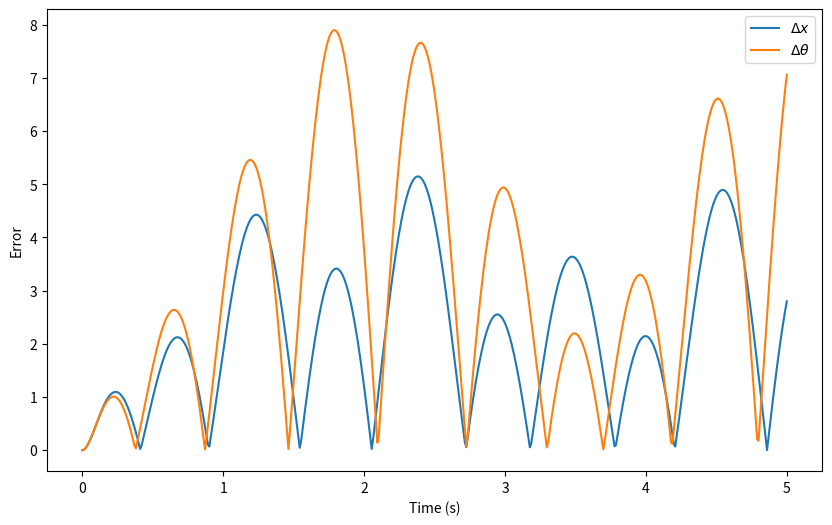
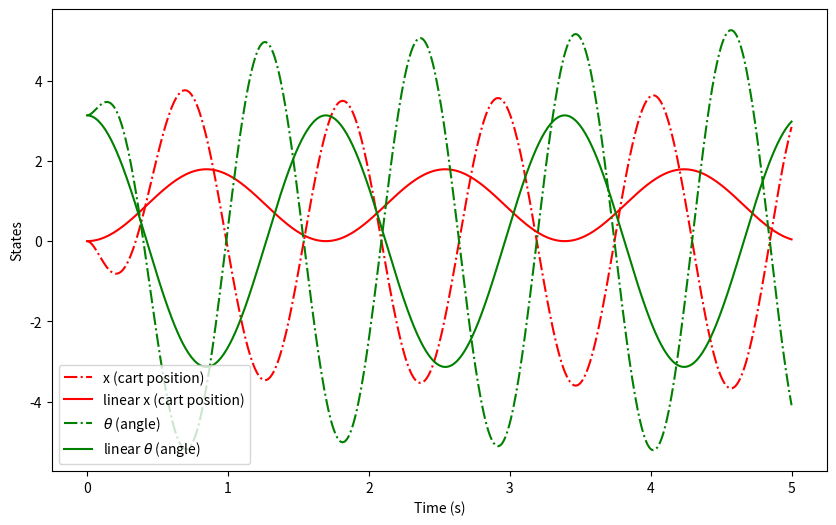
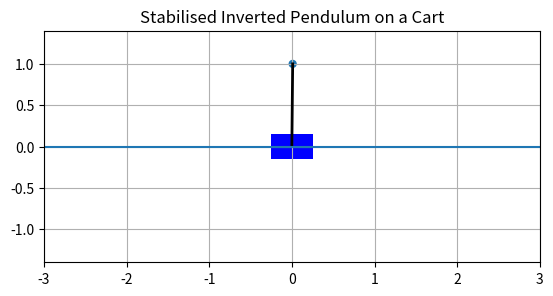

Generate these figures, in order, with matplotlib:
import numpy as np
import matplotlib.pyplot as plt
import matplotlib.animation as animation

from scipy.integrate import solve_ivp
from scipy.optimize._numdiff import approx_derivative

M = 5
m = 2
l = 1
F = 0
g = 9.81
x0 = [0, 0, np.pi - 0.01, 0]                   # Initial conditions
equi_x0 = np.array([0, 0, 0, 0])    # Equilibrium point to linearize around

# These are the eigenvalues we want the system to have (multiplied by -1).
e1 = 4
e2 = 3 
e3 = 2 
e4 = 1

t_span = (0, 5)
t_eval = np.linspace(*t_span, 500)

def system(t, X, u):
    if isinstance(u, (np.ndarray, list)) and np.size(u) == 1:
        u = np.ravel(u)[0]

    x, v, theta, omega = X
    
    A = np.array([
        [(M + m) / (m * l), np.cos(theta)],
        [np.cos(theta), l]
    ])
    
    b = np.array([
        u - (omega ** 2) * np.sin(theta),
        -g * np.sin(theta)
    ])
    
    dt = np.linalg.solve(A, b)
    
    x_dot = v
    theta_dot = omega
    v_dot, omega_dot = dt
    
    return x_dot, v_dot, theta_dot, omega_dot

def A_wrapper(X):
    return system(0, X, 0)

def B_wrapper(u):
    return system(0, equi_x0, u)

A_jac = approx_derivative(A_wrapper, equi_x0)
B_jac = approx_derivative(B_wrapper, 0)

# These are the q_n vectors used to create the similarity transformation.
qs = np.zeros(4, dtype = object)
qs[3] = B_jac
qs[2] = A_jac @ B_jac
qs[1] = (A_jac @ A_jac) @ B_jac - (M + m) * g / (M * l) * B_jac
qs[0] = (A_jac @ A_jac @ A_jac) @ B_jac - (M + m) * g / (M * l) * (A_jac @ B_jac)

# Create the matrices for the similarity transformation.
T_inv = np.transpose(np.array([qs[0], qs[1], qs[2], qs[3]]))
T = np.linalg.inv(T_inv)

# The controllable canonical forms of A and B.
A_canon = (T @ A_jac @ T_inv)[0]
B_canon = np.ravel((T @ B_jac)[0])

print(f"The controllable canonical form of A is \n{A_canon}\nand B is {B_canon}")

# Computes the coefficients of the characteristic polynomial that gives the desired eigenvalues
# (p1, p2, p3, p4) as roots. These are just the coefficients of (s + p1)(s + p2)(s + p3)(s + p4).
c3 = e1 + e2 + e3 + e4
c2 = e1 * (e2 + e3 + e4) + e2 * (e3 + e4) + e3 * e4
c1 = e1 * (e2 * e3 + e2 * e4 + e3 * e4) + e2 * e3 * e4
c0 = e1 * e2 * e3 * e4

# Determines the feedback matrix, using the previously computed coefficients.
fs = np.empty(4, dtype = float)
fs[3] = -A_canon[3, 3] - c3
fs[2] = -A_canon[3, 2] - c2
fs[1] = -A_canon[3, 1] - c1
fs[0] = -A_canon[3, 0] - c0

# The initial feedback matrix is in canonical form, we need to
# transform it back to regular space.
F_canon = np.array([fs[0], fs[1], fs[2], fs[3]])

# Determines the full stabilized system by adding the feedback matrix as input.
A_controlled = (T_inv @ (A_canon + np.outer(B_canon, F_canon)) @ T)[0]

def linear_system(t, X):
    return A_jac @ X 

def controlled_system(t, X):
    return A_controlled @ X

# sol = solve_ivp(system, t_span, x0, t_eval = t_eval)
# sol = solve_ivp(system, t_span, x0, t_eval = t_eval)
linear_sol = solve_ivp(linear_system, t_span, x0, t_eval = t_eval)
sol = solve_ivp(controlled_system, t_span, x0, t_eval = t_eval)

errors = np.abs(sol.y - linear_sol.y)

plt.figure(figsize = (10, 6))
plt.plot(sol.t, np.array([errors[0], errors[2]]).T)

plt.xlabel("Time (s)")
plt.ylabel("Error")
plt.legend([
    "$\\Delta x$",
    # "$\\Delta v$",
    "$\\Delta \\theta$",
    # "$\\Delta \\omega$"
])

plt.figure(figsize = (10, 6))

plt.plot(sol.t, sol.y[0], '-.', color = 'red')
plt.plot(linear_sol.t, linear_sol.y[0], color = 'red')

plt.plot(sol.t, sol.y[2], '-.', color = 'green')
plt.plot(linear_sol.t, linear_sol.y[2], color = 'green')

# plt.plot(forces)
plt.xlabel("Time (s)")
plt.ylabel("States")
plt.legend([
    "x (cart position)", 
    "linear x (cart position)",
    # "$\\frac{dx}{dt}$ (cart velocity)", 
    "$\\theta$ (angle)", 
    # "$\\frac{d\\theta}{dt}$ (angular velocity)",
    # "linear $\\frac{dx}{dt}$ (cart velocity)", 
    "linear $\\theta$ (angle)", 
    # "linear $\\frac{d\\theta}{dt}$ (angular velocity)"
])

cart_width = 0.5
cart_height = 0.3

fig, ax = plt.subplots()

# Ensure the cart stays on screen by setting the x limits accordingly.
# x_max = np.abs(sol.y[0]).max() + cart_width
x_max = 5

ax.grid()
ax.set_xlim(-3, 3)
ax.set_ylim(-(l + cart_height + 0.1), l + cart_height + 0.1)
ax.set_aspect("equal", adjustable = "box")

plt.title("Stabilised Inverted Pendulum on a Cart")

pendulum, = ax.plot([], [], 'k-', lw = 2)
cart = plt.Rectangle((0, 0), cart_width, cart_height, fc = "blue")
text = ax.text(0.05, 0.9, "", transform = ax.transAxes)
bob = plt.Circle((0, 0), 0.05)
trace, = ax.plot([], [], 'r--', lw = 1)

ax.plot([-x_max, x_max], [0, 0])

ax.add_patch(cart)
ax.add_patch(bob)

trace_x, trace_y = [], []

# Initialises the cart and pendulum
def init_state():
    trace.set_data([], [])
    pendulum.set_data([], [])
    cart.set_center((-cart_width / 2, -cart_height / 2))

    return pendulum, cart, bob, trace

# Called each frame to update the animation to the next state.
def update_state(i):
    x, v, theta, omega = sol.y[:, i]

    # x-axis is flipped in the mathematical model
    x = -x

    pendulum_x = x + l * np.sin(theta)
    pendulum_y = -l * np.cos(theta)

    trace_x.append(pendulum_x)
    trace_y.append(pendulum_y)
    trace.set_data(trace_x, trace_y)

    if i == len(t_eval) - 1:
        trace_x.clear()
        trace_y.clear()

    pendulum.set_data([x, pendulum_x], [0, pendulum_y])
    cart.set_xy((x - cart_width / 2, -cart_height / 2))
    bob.set_center([pendulum_x, pendulum_y])

    return pendulum, cart, text, bob, trace

anim = animation.FuncAnimation(
    fig, update_state, frames = len(t_eval), #init_func = init_state,
    interval = (t_span[1] - t_span[0]), blit = True
)

plt.show()
